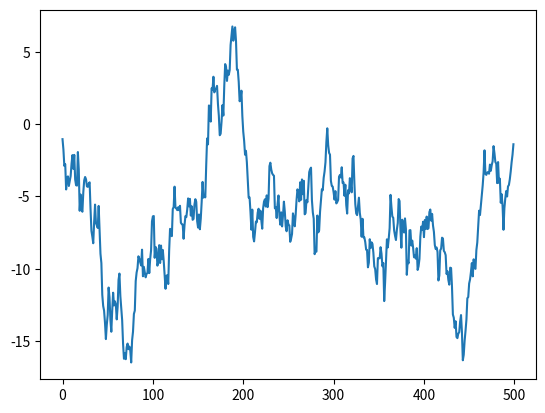
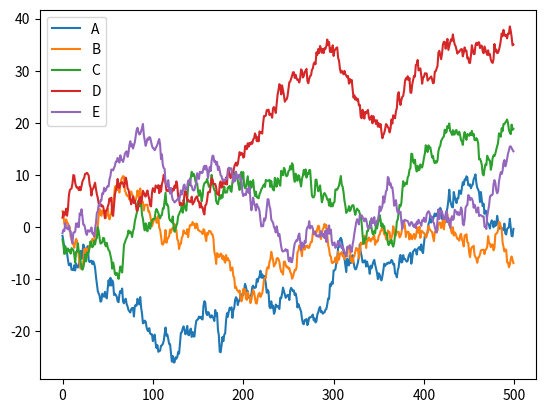
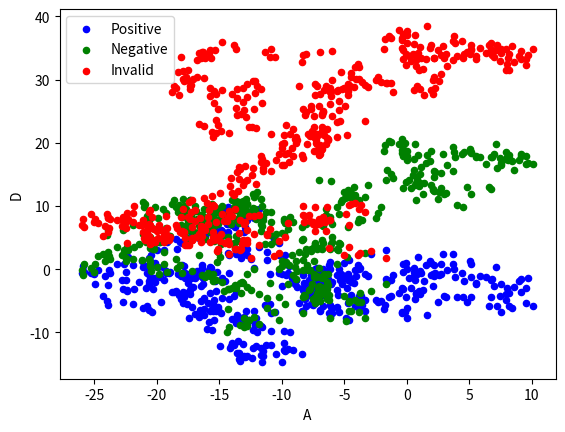

These figures' Python source, in order:
# Pandas example: Plot using Pandas example
# modified from: https://github.com/MorvanZhou/tutorials/blob/master/numpy%26pandas/18_plot.py
import pandas as pd
import numpy as np
import matplotlib.pyplot as plt

# 1. Series
data = pd.Series(np.random.randn(500), index=np.arange(500))
data = data.cumsum()    # accumulated sum
data.plot()
plt.show()

# 2. DataFrame
data = pd.DataFrame(np.random.randn(500, 5), index=np.arange(500), columns=list("ABCDE"))
data = data.cumsum()
data.plot()
plt.show()

# 3. scatter plot
ax = data.plot.scatter(x='A', y='B', color='Blue', label="Positive")
data.plot.scatter(x='A', y='C', color='Green', label='Negative', ax=ax)
data.plot.scatter(x='A', y='D', color='Red', label='Invalid', ax=ax)
plt.show()